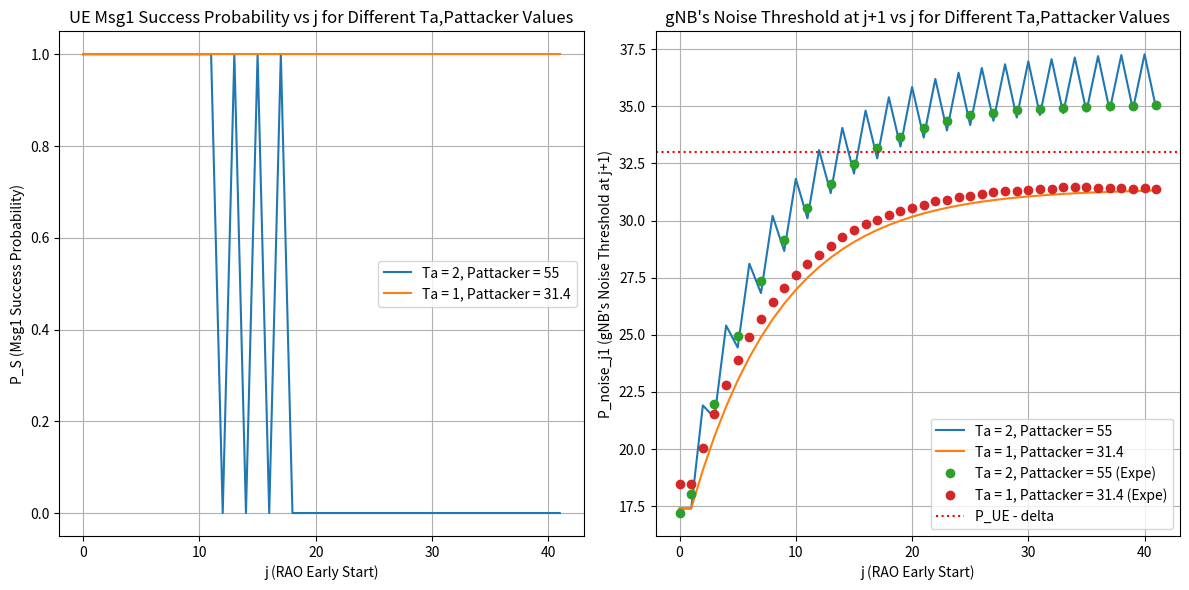

Python code for this plot:
##
## Institution : National Taiwan Univeristy of Science and Technology
## Name : Wilfrid Azariah
## File Name : expe01_04.py
## Dependency : numpy, matplotlib
##
## Description:
## Basic attacker model that will calculate UE's msg1 received
## probability by gNB when attacker has j early start
## 
###############################################################

import matplotlib.pyplot as plt
import numpy as np

##### Mathematical #####
def compute_p_success(P_noise, P_attacker, P_UE, alpha, delta, Ta_values, j_max):
    j_range = np.arange(0, j_max + 1)
    results_P_S = {}
    results_P_noise_j1 = {}
    
    for Ta in Ta_values:
        P_noise_values = [P_noise]
        
        for i in range(1, j_max + 1):
            if (i - 2) % (Ta) == 0 and i > 1:
                P_next = (1 - alpha) * P_noise_values[-1] + alpha * P_attacker
            else:
                P_next = (1 - alpha) * P_noise_values[-1] + alpha * P_noise
            
            P_noise_values.append(P_next)
        
        P_S = [1 if P_UE > (P_noise_values[j] + delta) else 0 for j in range(j_max + 1)]
        results_P_S[Ta] = P_S

        P_noise_j1 = [P_noise_values[j] for j in range(j_max + 1)]
        results_P_noise_j1[Ta] = P_noise_j1
    
    return j_range, results_P_S, results_P_noise_j1

##### Experiment #####
# Data from the markdown table (with None values replaced by np.nan for missing data)
frames = np.arange(42)  # frame indices (0 to 41)
# Manually adjusted data to ensure every column has 42 values
data_1 = {
    1: [17.78,17.78, 22.3, 26.28, 29.8, 32.86, 35.56, 37.92, 39.94, 41.74, 43.36, 44.78, 46.02, 47.34, 48.2, 48.96, 49.74, 50.38, 50.96, 51.54, 51.98, 52.38, 52.66, 52.96, 53.32, 53.54, 53.72, 53.86, 54.02, 54.16, 54.26, 54.36, 54.46, 54.52, 54.58, 54.64, 54.68, 54.7, 54.76, 54.76, 54.72, 54.72],
    2: [17.2, 18.02, np.nan, 21.98, np.nan, 24.96, np.nan, 27.34, np.nan, 29.16, np.nan, 30.56, np.nan, 31.62, np.nan, 32.46, np.nan, 33.16, np.nan, 33.64, np.nan, 34.06, np.nan, 34.36, np.nan, 34.62, np.nan, 34.72, np.nan, 34.82, np.nan, 34.88, np.nan, 34.94, np.nan, 34.96, np.nan, 35, np.nan, 35.02, np.nan, 35.08],
    4: [17.38, 17.82, np.nan, np.nan, np.nan, 20.88, np.nan, np.nan, np.nan, 22.58, np.nan, np.nan, np.nan, 23.72, np.nan, np.nan, np.nan, 24.5, np.nan, np.nan, np.nan, 24.8, np.nan, np.nan, np.nan, 25, np.nan, np.nan, np.nan, 25.06, np.nan, np.nan, np.nan, 25.2, np.nan, np.nan, np.nan, 25.18, np.nan, np.nan, np.nan, 25.36],
    8: [17.38, 18.1, np.nan, np.nan, np.nan, np.nan, np.nan, np.nan, np.nan, 18.54, np.nan, np.nan, np.nan, np.nan, np.nan, np.nan, np.nan, 18.42, np.nan, np.nan, np.nan, np.nan, np.nan, np.nan, np.nan, 18.52, np.nan, np.nan, np.nan, np.nan, np.nan, np.nan, np.nan, 18.54, np.nan, np.nan, np.nan, np.nan, np.nan, np.nan, np.nan, 18.52]
}
# Manually adjusted data to ensure every column has 42 values
data_2 = {
    1: [18.46, 18.46, 20.06, 21.52, 22.82, 23.92, 24.9, 25.68, 26.42, 27.06, 27.62, 28.1, 28.5, 28.9, 29.26, 29.58, 29.84, 30.04, 30.24, 30.44, 30.56, 30.7, 30.84, 30.92, 31.02, 31.08, 31.18, 31.24, 31.28, 31.3, 31.36, 31.4, 31.38, 31.46, 31.46, 31.46, 31.44, 31.44, 31.42, 31.4, 31.44, 31.4]
}


##### Main Program #####
# Given parameters
P_noise = 17.4  # dB
P_attacker = 55  # dB
P_UE = 45  # dB
alpha = 0.12
delta = 12
Ta_values = [1, 2, 4, 8]
j_max = 41

# Compute results 1
j_range, math_P_S_1, math_P_noise_j1_1 = compute_p_success(P_noise, P_attacker, P_UE, alpha, delta, Ta_values, j_max)

# Slightly Change parameters
P_attacker = 31.4  # dB

# Compute results 2
j_range, math_P_S_2, math_P_noise_j1_2 = compute_p_success(P_noise, P_attacker, P_UE, alpha, delta, Ta_values, j_max)


# Plot results
plt.figure(figsize=(12, 6))
plt.subplot(1, 2, 1)
for Ta, P_S in math_P_S_1.items():
    if (Ta == 2):
        plt.plot(j_range, P_S, label=f'Ta = {Ta}, Pattacker = 55')
for Ta, P_S in math_P_S_2.items():
    if (Ta == 1):
        plt.plot(j_range, P_S, label=f'Ta = {Ta}, Pattacker = 31.4')


plt.xlabel("j (RAO Early Start)")
plt.ylabel("P_S (Msg1 Success Probability)")
plt.title("UE Msg1 Success Probability vs j for Different Ta,Pattacker Values")
plt.legend()
plt.grid()

plt.subplot(1, 2, 2)
for Ta, P_noise_j1 in math_P_noise_j1_1.items():
    if (Ta == 2):
        plt.plot(j_range, P_noise_j1, label=f'Ta = {Ta}, Pattacker = 55')
for Ta, P_noise_j1 in math_P_noise_j1_2.items():
    if (Ta == 1):
        plt.plot(j_range, P_noise_j1, label=f'Ta = {Ta}, Pattacker = 31.4')
for col in data_1:
    if (col == 2):
        plt.plot(frames, data_1[col], linestyle='none', label=f'Ta = {col}, Pattacker = 55 (Expe)', marker='o')
for col in data_2:
    if (col == 1):
        plt.plot(frames, data_2[col], linestyle='none', label=f'Ta = {col}, Pattacker = 31.4 (Expe)', marker='o')

plt.axhline((P_UE - delta), color='red', ls='dotted', label=f'P_UE - delta')
plt.xlabel("j (RAO Early Start)")
plt.ylabel("P_noise_j1 (gNB's Noise Threshold at j+1)")
plt.title("gNB's Noise Threshold at j+1 vs j for Different Ta,Pattacker Values")
plt.legend()
plt.grid()

plt.tight_layout()
plt.show()
